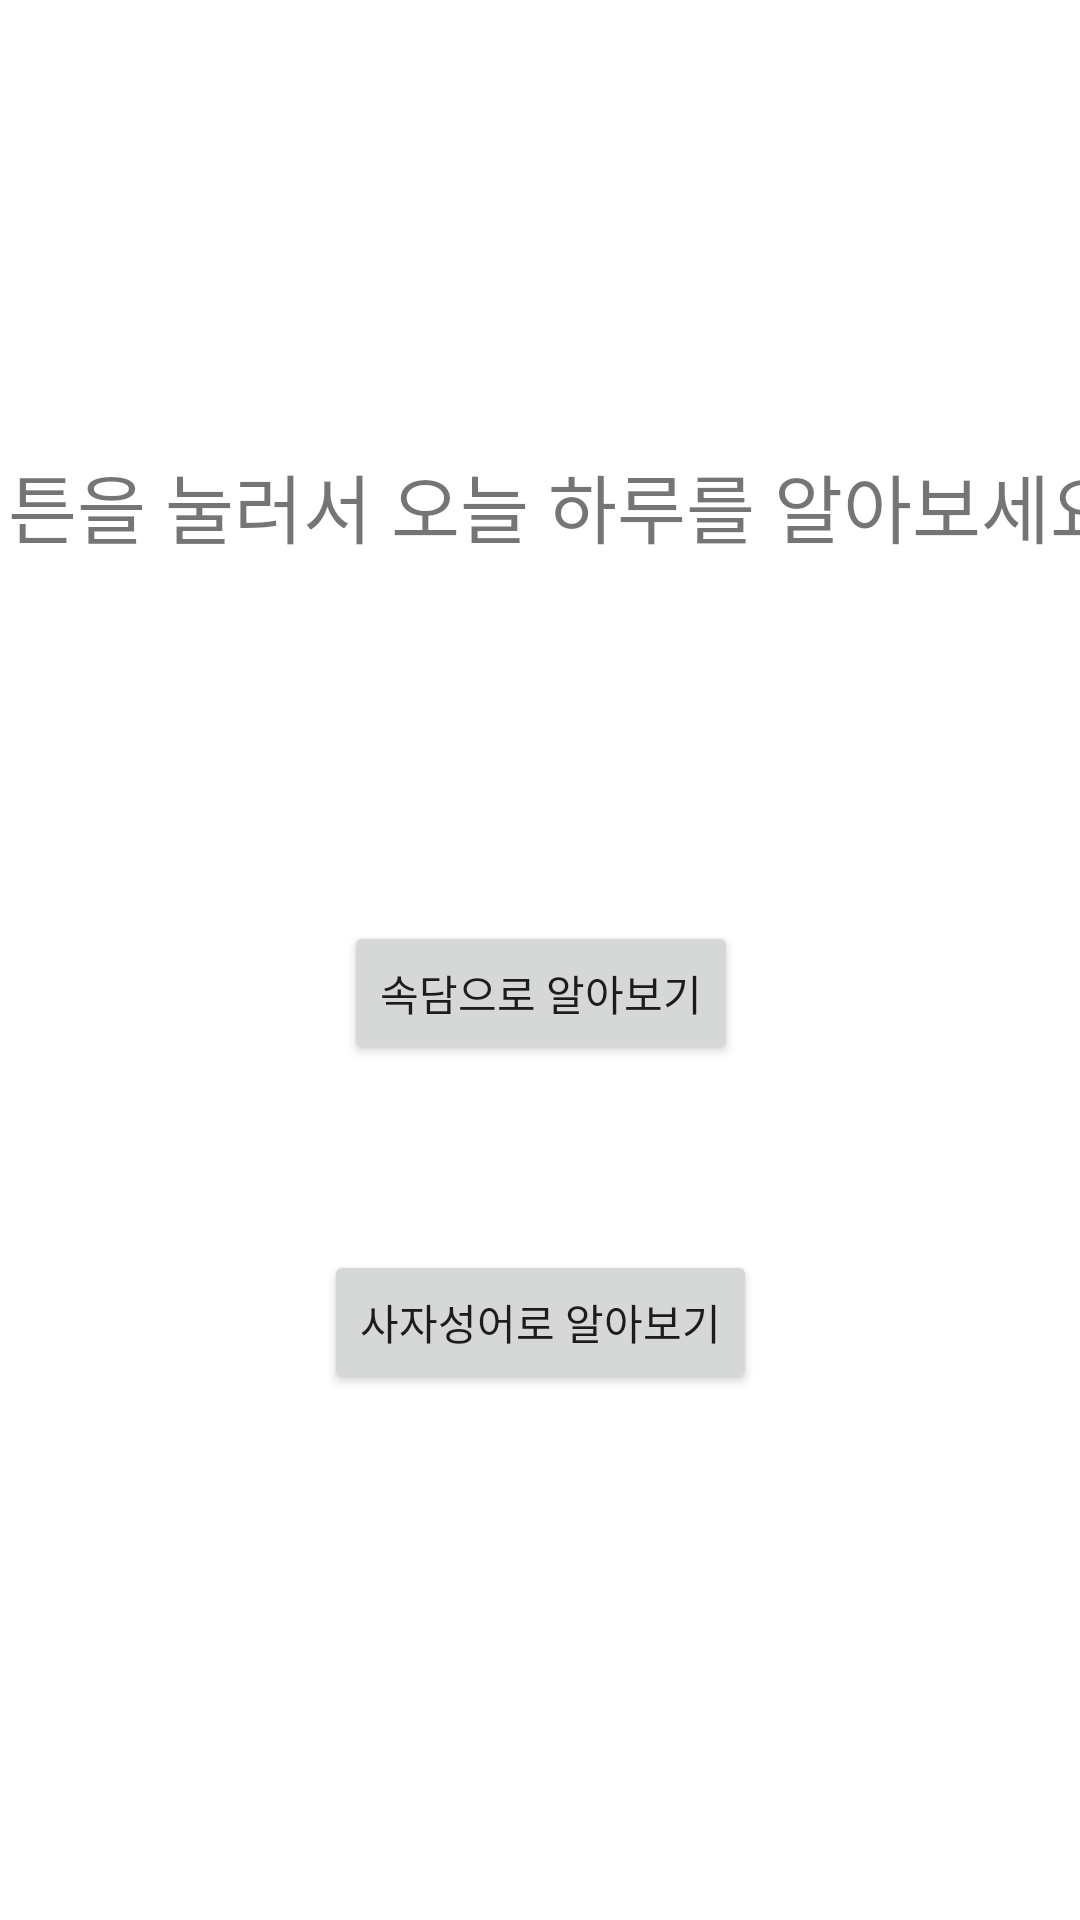

Write the Android layout XML for this screen, with the resource values it uses.
<!-- AndroidManifest.xml: application theme Theme.TodayIs -->
<!-- res/layout/activity_main.xml -->
<?xml version="1.0" encoding="utf-8"?>
<androidx.constraintlayout.widget.ConstraintLayout xmlns:android="http://schemas.android.com/apk/res/android"
    xmlns:app="http://schemas.android.com/apk/res-auto"
    xmlns:tools="http://schemas.android.com/tools"
    android:layout_width="match_parent"
    android:layout_height="match_parent"
    tools:context=".MainActivity">

    <TextView
        android:id="@+id/textView"
        android:layout_width="413dp"
        android:layout_height="145dp"
        android:gravity="center"
        android:text="버튼을 눌러서 오늘 하루를 알아보세요!"
        android:textSize="25sp"
        app:layout_constraintBottom_toBottomOf="parent"
        app:layout_constraintEnd_toEndOf="parent"
        app:layout_constraintLeft_toLeftOf="parent"
        app:layout_constraintRight_toRightOf="parent"
        app:layout_constraintStart_toStartOf="parent"
        app:layout_constraintTop_toTopOf="parent"
        app:layout_constraintVertical_bias="0.194" />

    <androidx.appcompat.widget.AppCompatButton
        android:id="@+id/button2"
        android:layout_width="wrap_content"
        android:layout_height="wrap_content"
        android:text="사자성어로 알아보기"
        app:layout_constraintBottom_toBottomOf="parent"
        app:layout_constraintEnd_toEndOf="parent"
        app:layout_constraintStart_toStartOf="parent"
        app:layout_constraintTop_toBottomOf="@+id/textView"
        />

    <androidx.appcompat.widget.AppCompatButton
        android:id="@+id/button"
        android:layout_width="wrap_content"
        android:layout_height="wrap_content"
        android:layout_marginTop="4dp"
        android:text="속담으로 알아보기"
        app:layout_constraintBottom_toTopOf="@+id/button2"
        app:layout_constraintEnd_toEndOf="parent"
        app:layout_constraintHorizontal_bias="0.501"
        app:layout_constraintStart_toStartOf="parent"
        app:layout_constraintTop_toBottomOf="@+id/textView" />

</androidx.constraintlayout.widget.ConstraintLayout>
<!-- resources referenced by this layout -->
<resources>
  <style name="Theme.TodayIs" parent="Theme.MaterialComponents.DayNight.DarkActionBar">
          
          <item name="colorPrimary">@color/purple_500</item>
          <item name="colorPrimaryVariant">@color/purple_700</item>
          <item name="colorOnPrimary">@color/white</item>
          
          <item name="colorSecondary">@color/teal_200</item>
          <item name="colorSecondaryVariant">@color/teal_700</item>
          <item name="colorOnSecondary">@color/black</item>
          
          <item name="android:statusBarColor" tools:targetApi="l">?attr/colorPrimaryVariant</item>
          
      </style>
  <!-- not gathered from this repository: default colours our renderer supplied (Android Studio template values) -->
  <color name="purple_500">#FF6200EE</color>
  <color name="purple_700">#FF3700B3</color>
  <color name="teal_200">#FF03DAC5</color>
  <color name="teal_700">#FF018786</color>
  <color name="black">#FF000000</color>
  <color name="white">#FFFFFFFF</color>
</resources>
